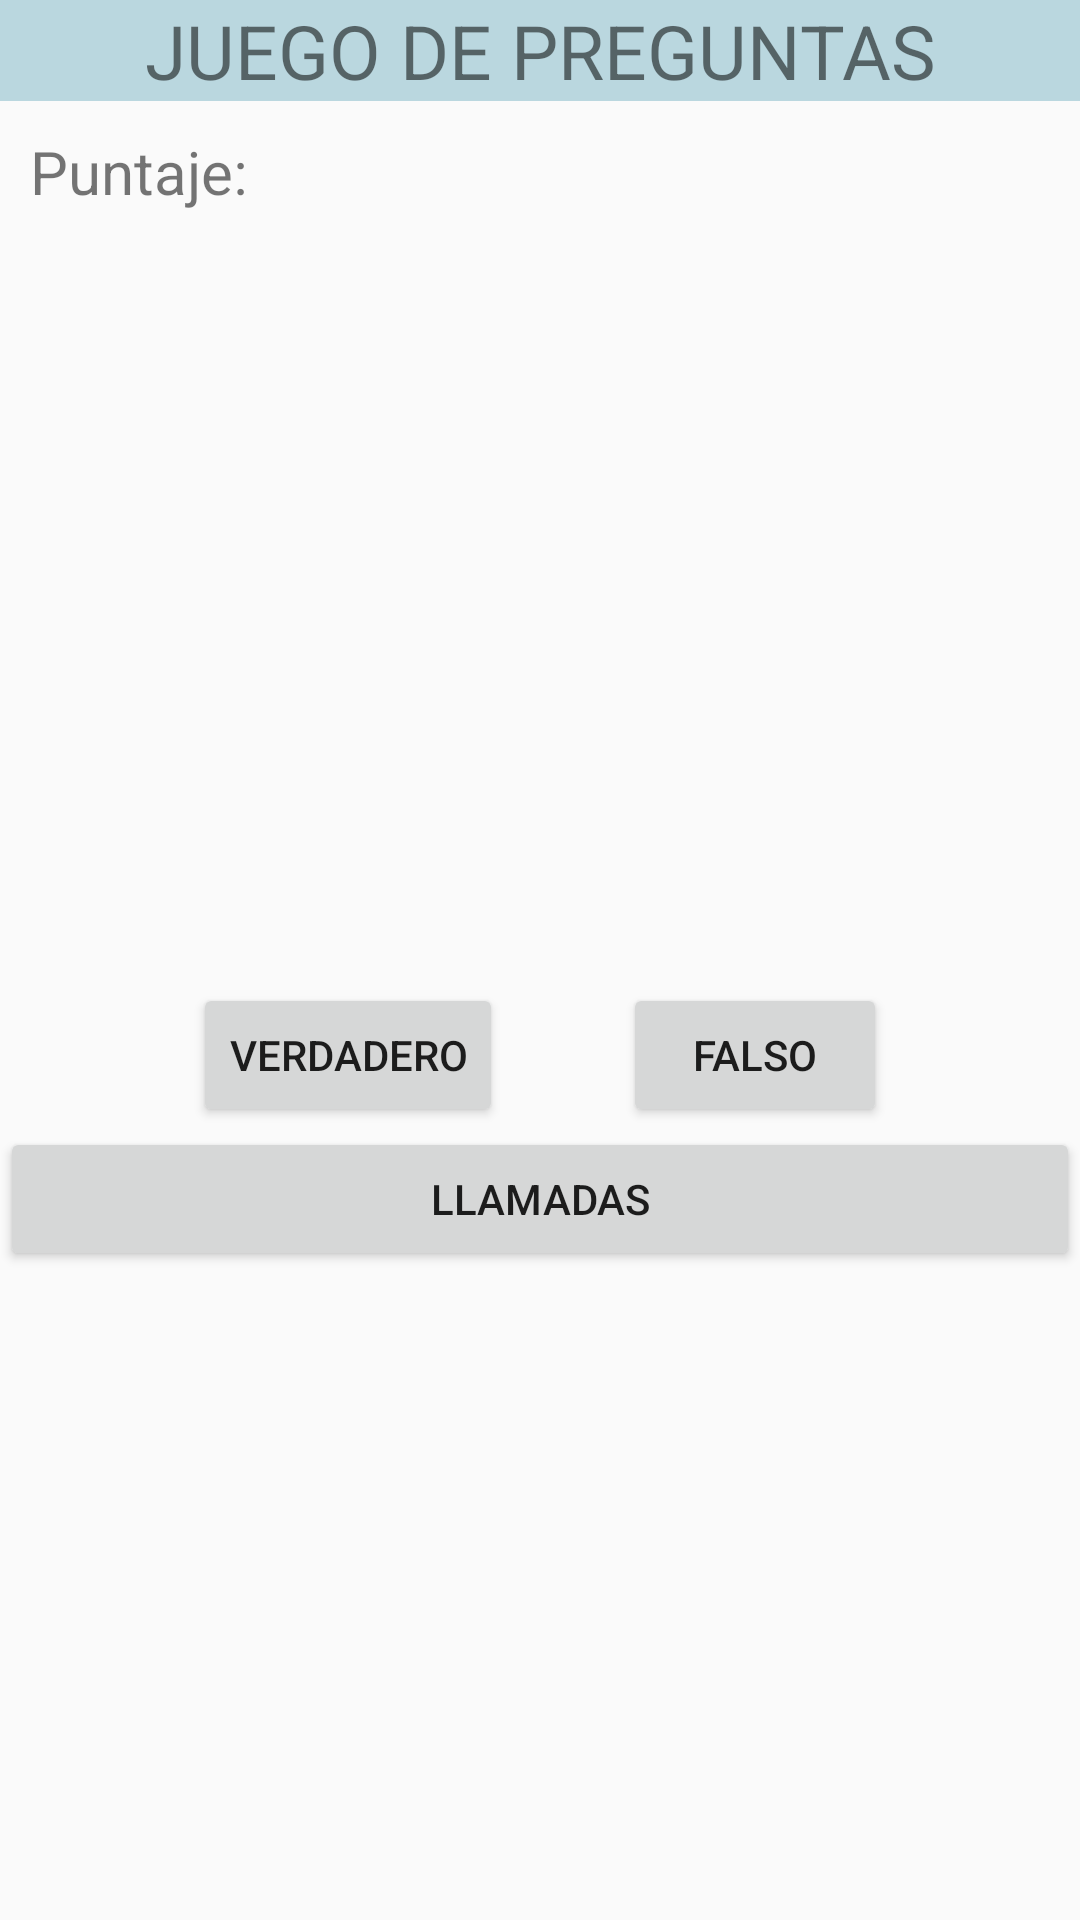

Reconstruct the res/layout file that produces this screen, plus the resources it refers to.
<!-- AndroidManifest.xml: application theme AppTheme -->
<!-- res/layout/activity_main.xml -->
<?xml version="1.0" encoding="utf-8"?>
<LinearLayout xmlns:android="http://schemas.android.com/apk/res/android"
    xmlns:app="http://schemas.android.com/apk/res-auto"
    xmlns:tools="http://schemas.android.com/tools"
    android:layout_width="match_parent"
    android:layout_height="match_parent"
    tools:context=".MainActivity"
    android:orientation="vertical"
    >

    <LinearLayout
        android:layout_width="match_parent"
        android:layout_height="wrap_content"
        android:orientation="horizontal">


        <TextView
            android:id="@+id/textView"
            android:layout_width="wrap_content"
            android:layout_height="wrap_content"
            android:layout_weight="1"
            android:gravity="center"
            android:textSize="25dp"
            android:text="JUEGO DE PREGUNTAS"
            android:background="@color/celeste"
            />


    </LinearLayout>

    <LinearLayout
        android:layout_width="match_parent"
        android:layout_height="wrap_content"
        android:orientation="horizontal"
        android:gravity="center"
        android:padding="10dp"
        >

        <TextView
            android:id="@+id/textView1"
            android:layout_width="wrap_content"
            android:layout_height="wrap_content"
            android:layout_weight="1"
            android:textSize="20dp"
            android:text="Puntaje:" />

        <TextView
            android:id="@+id/txt_puntaje"
            android:layout_width="wrap_content"
            android:layout_height="wrap_content"
            android:layout_weight="1"
            android:textSize="20dp"
            android:text="" />

    </LinearLayout>
    <LinearLayout
        android:layout_width="match_parent"
        android:layout_height="wrap_content"
        android:orientation="horizontal"
        android:padding="50dp"
        >
        <TextView
            android:id="@+id/txt_pregunta"
            android:layout_width="wrap_content"
            android:layout_height="wrap_content"
            android:layout_weight="1"
            android:textSize="20dp"
            android:gravity="center"
            android:layout_marginTop="120dp"
            android:text="" />

    </LinearLayout>

    <LinearLayout
        android:layout_width="match_parent"
        android:layout_height="wrap_content"
        android:gravity="center"
        android:orientation="horizontal"
        >

        <Button
            android:id="@+id/btn_verdadero"
            android:layout_width="wrap_content"
            android:layout_height="wrap_content"
            android:text="Verdadero"
            android:layout_marginRight="20dp"
            />

        <Button
            android:id="@+id/btn_falso"
            android:layout_width="wrap_content"
            android:layout_height="wrap_content"
            android:layout_marginLeft="20dp"
            android:text="falso"
            />



    </LinearLayout>

    <Button
        android:id="@+id/btn_call"
        android:layout_width="match_parent"
        android:layout_height="wrap_content"
        android:text="llamadas" />


</LinearLayout>
<!-- resources referenced by this layout -->
<resources>
  <color name="celeste">#bad7df</color>
  <style name="AppTheme" parent="Theme.AppCompat.Light.DarkActionBar">
          
          <item name="colorPrimary">@color/colorPrimary</item>
          <item name="colorPrimaryDark">@color/colorPrimaryDark</item>
          <item name="colorAccent">@color/colorAccent</item>
      </style>
  <color name="colorPrimary">#6200EE</color>
  <color name="colorPrimaryDark">#3700B3</color>
  <color name="colorAccent">#03DAC5</color>
</resources>
